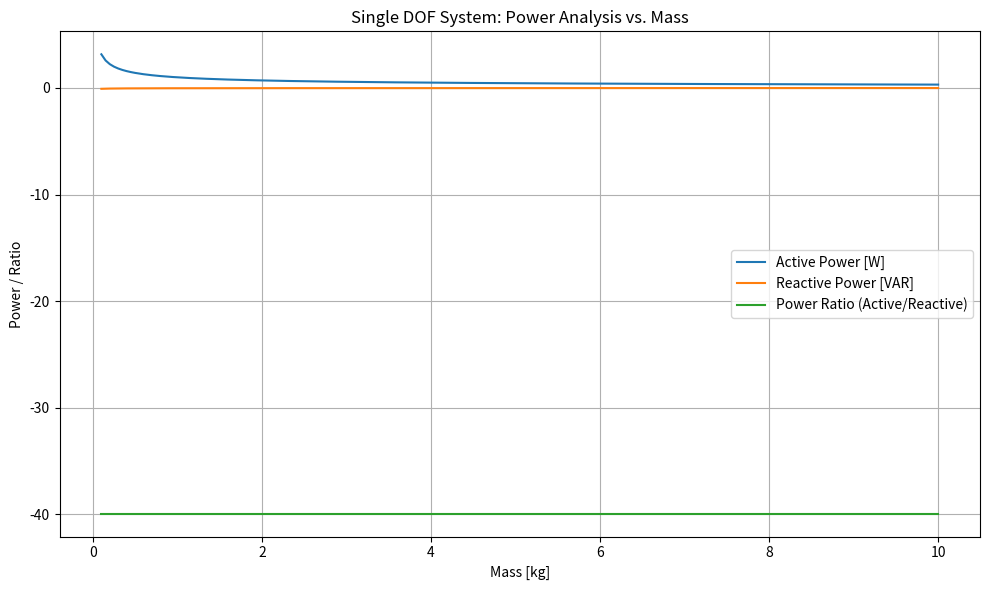

Here is the Python script that generated this plot:
import numpy as np
import matplotlib.pyplot as plt

def compute_sdoff_power_sweep(k, damping_ratio, m_vals):
    P_active = []
    Q_reactive = []
    ratio = []

    for m in m_vals:
        c = 2 * damping_ratio * np.sqrt(k * m)
        omega_n = np.sqrt(k / m)
        omega_d = omega_n * np.sqrt(1 - damping_ratio**2)
        w = omega_d

        # Frequency response at damped natural frequency
        D = k + 1j * w * c - w**2 * m
        x = 1.0 / D  # Assume excitation force = 1.0 (unit amplitude)
        v = 1j * w * x

        # Powers
        p_active = c * (v * np.conj(v)).real
        dx = x  # in single DOF, dx is same as x
        p_spring = k * (dx * np.conj(v)).imag
        q_mass = w * m * np.abs(v)**2

        total_reactive = p_spring + q_mass
        power_ratio = p_active / total_reactive if total_reactive != 0 else 0.0

        P_active.append(p_active)
        Q_reactive.append(total_reactive)
        ratio.append(power_ratio)

    return np.array(P_active), np.array(Q_reactive), np.array(ratio)

def plot_sdoff_power_results(m_vals, P_active, Q_reactive, ratio):
    plt.figure(figsize=(10, 6))
    plt.plot(m_vals, P_active, label='Active Power [W]')
    plt.plot(m_vals, Q_reactive, label='Reactive Power [VAR]')
    plt.plot(m_vals, ratio, label='Power Ratio (Active/Reactive)')
    plt.xlabel('Mass [kg]')
    plt.ylabel('Power / Ratio')
    plt.title('Single DOF System: Power Analysis vs. Mass')
    plt.grid(True)
    plt.legend()
    plt.tight_layout()
    plt.show()

if __name__ == "__main__":
    # User settings
    k = 100.0  # N/m
    damping_ratio = 0.05  # constant damping ratio
    m_vals = np.linspace(0.1, 10.0, 200)  # sweep mass

    P_active, Q_reactive, ratio = compute_sdoff_power_sweep(k, damping_ratio, m_vals)
    plot_sdoff_power_results(m_vals, P_active, Q_reactive, ratio)
